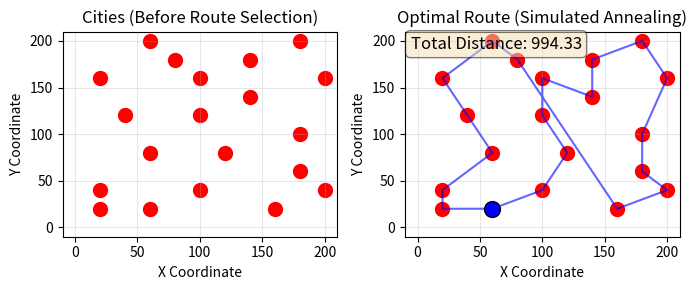

The script that saved this image:
import matplotlib.pyplot as plt
import random
import math

# ===============================
# CLASS: City
# Represents a city with (x, y) coordinates
# ===============================
class City:
    def __init__(self, x, y):
        # Store city coordinates
        self.x = x
        self.y = y
    
    def distance_to(self, city):
        # Compute Euclidean distance between this city and another city
        x_distance = abs(self.x - city.x)
        y_distance = abs(self.y - city.y)
        return math.sqrt(x_distance**2 + y_distance**2)
    
    def __repr__(self):
        # String representation when printing a city
        return f"({self.x}, {self.y})"

# ===============================
# CLASS: Tour
# Represents a possible route visiting all cities once
# ===============================
class Tour:
    def __init__(self, cities=None):
        if cities is None:
            self.tour = []
        else:
            self.tour = cities.copy()
        self.distance = 0
    
    def generate_individual(self, all_cities):
        self.tour = all_cities.copy()
        random.shuffle(self.tour)
        self.distance = 0
    
    def get_distance(self):
        if self.distance == 0:
            tour_distance = 0
            for i in range(len(self.tour)):
                from_city = self.tour[i]
                destination_city = self.tour[(i + 1) % len(self.tour)]
                tour_distance += from_city.distance_to(destination_city)
            self.distance = tour_distance
        return self.distance
    
    def copy(self):
        return Tour(self.tour)

# ===============================
# FUNCTION: acceptance_probability
# ===============================
def acceptance_probability(energy, new_energy, temperature):
    if new_energy < energy:
        return 1.0
    return math.exp((energy - new_energy) / temperature)

# ===============================
# FUNCTION: simulated_annealing
# ===============================
def simulated_annealing(cities):
    temp = 10000
    cooling_rate = 0.003
    
    current_solution = Tour()
    current_solution.generate_individual(cities)
    
    print(f"Initial solution distance: {current_solution.get_distance():.2f}")
    
    best = current_solution.copy()
    
    while temp > 1:
        new_solution = current_solution.copy()
        
        tour_pos1 = random.randint(0, len(new_solution.tour) - 1)
        tour_pos2 = random.randint(0, len(new_solution.tour) - 1)
        
        new_solution.tour[tour_pos1], new_solution.tour[tour_pos2] = \
            new_solution.tour[tour_pos2], new_solution.tour[tour_pos1]
        new_solution.distance = 0
        
        current_energy = current_solution.get_distance()
        neighbour_energy = new_solution.get_distance()
        
        if acceptance_probability(current_energy, neighbour_energy, temp) > random.random():
            current_solution = new_solution.copy()
        
        if current_solution.get_distance() < best.get_distance():
            best = current_solution.copy()
        
        temp *= (1 - cooling_rate)
    
    print(f"Final solution distance: {best.get_distance():.2f}")

    # ⭐ PRINT THE FINAL TRAVERSED ORDER
    print("\nOptimal route in order of traversal:")
    for i, city in enumerate(best.tour, start=1):
        print(f"{i}. {city}")
    print(f"Back to start → {best.tour[0]}")

    return best

# ===============================
# FUNCTION: plot_cities_and_route
# ===============================
def plot_cities_and_route(cities, best_tour):
    fig, (ax1, ax2) = plt.subplots(1, 2, figsize=(7, 3))
    
    # ----- LEFT PLOT -----
    ax1.set_title('Cities (Before Route Selection)')
    ax1.set_xlabel('X Coordinate')
    ax1.set_ylabel('Y Coordinate')
    ax1.grid(True, alpha=0.3)
    ax1.set_xlim(-10, 210)
    ax1.set_ylim(-10, 210)
    
    x_coords = [city.x for city in cities]
    y_coords = [city.y for city in cities]
    ax1.scatter(x_coords, y_coords, c='red', s=100)
    
    # ----- RIGHT PLOT -----
    ax2.set_title('Optimal Route (Simulated Annealing)')
    ax2.set_xlabel('X Coordinate')
    ax2.set_ylabel('Y Coordinate')
    ax2.grid(True, alpha=0.3)
    ax2.set_xlim(-10, 210)
    ax2.set_ylim(-10, 210)
    
    tour_x = [city.x for city in best_tour.tour]
    tour_y = [city.y for city in best_tour.tour]
    
    tour_x.append(best_tour.tour[0].x)
    tour_y.append(best_tour.tour[0].y)
    
    ax2.plot(tour_x, tour_y, 'b-', alpha=0.6, linewidth=1.5)
    ax2.scatter(tour_x[:-1], tour_y[:-1], c='red', s=100)
    
    # ⭐ MARK START CITY BLUE
    start_city = best_tour.tour[0]
    ax2.scatter(start_city.x, start_city.y, c='blue', s=130, edgecolors='black', zorder=3)
    
    ax2.text(
        0.02, 0.98,
        f'Total Distance: {best_tour.get_distance():.2f}',
        transform=ax2.transAxes,
        fontsize=12,
        verticalalignment='top',
        bbox=dict(boxstyle='round', facecolor='wheat', alpha=0.5)
    )
    
    plt.tight_layout()
    plt.show()

# ===============================
# MAIN
# ===============================
if __name__ == "__main__":
    cities = [
        City(60, 200), City(180, 200), City(80, 180), City(140, 180),
        City(20, 160), City(100, 160), City(200, 160), City(140, 140),
        City(40, 120), City(100, 120), City(180, 100), City(60, 80),
        City(120, 80), City(180, 60), City(20, 40), City(100, 40),
        City(200, 40), City(20, 20), City(60, 20), City(160, 20)
    ]
    
    print("List of all city coordinates:")
    for c in cities:
        print(c)
    
    best_tour = simulated_annealing(cities)
    plot_cities_and_route(cities, best_tour)
